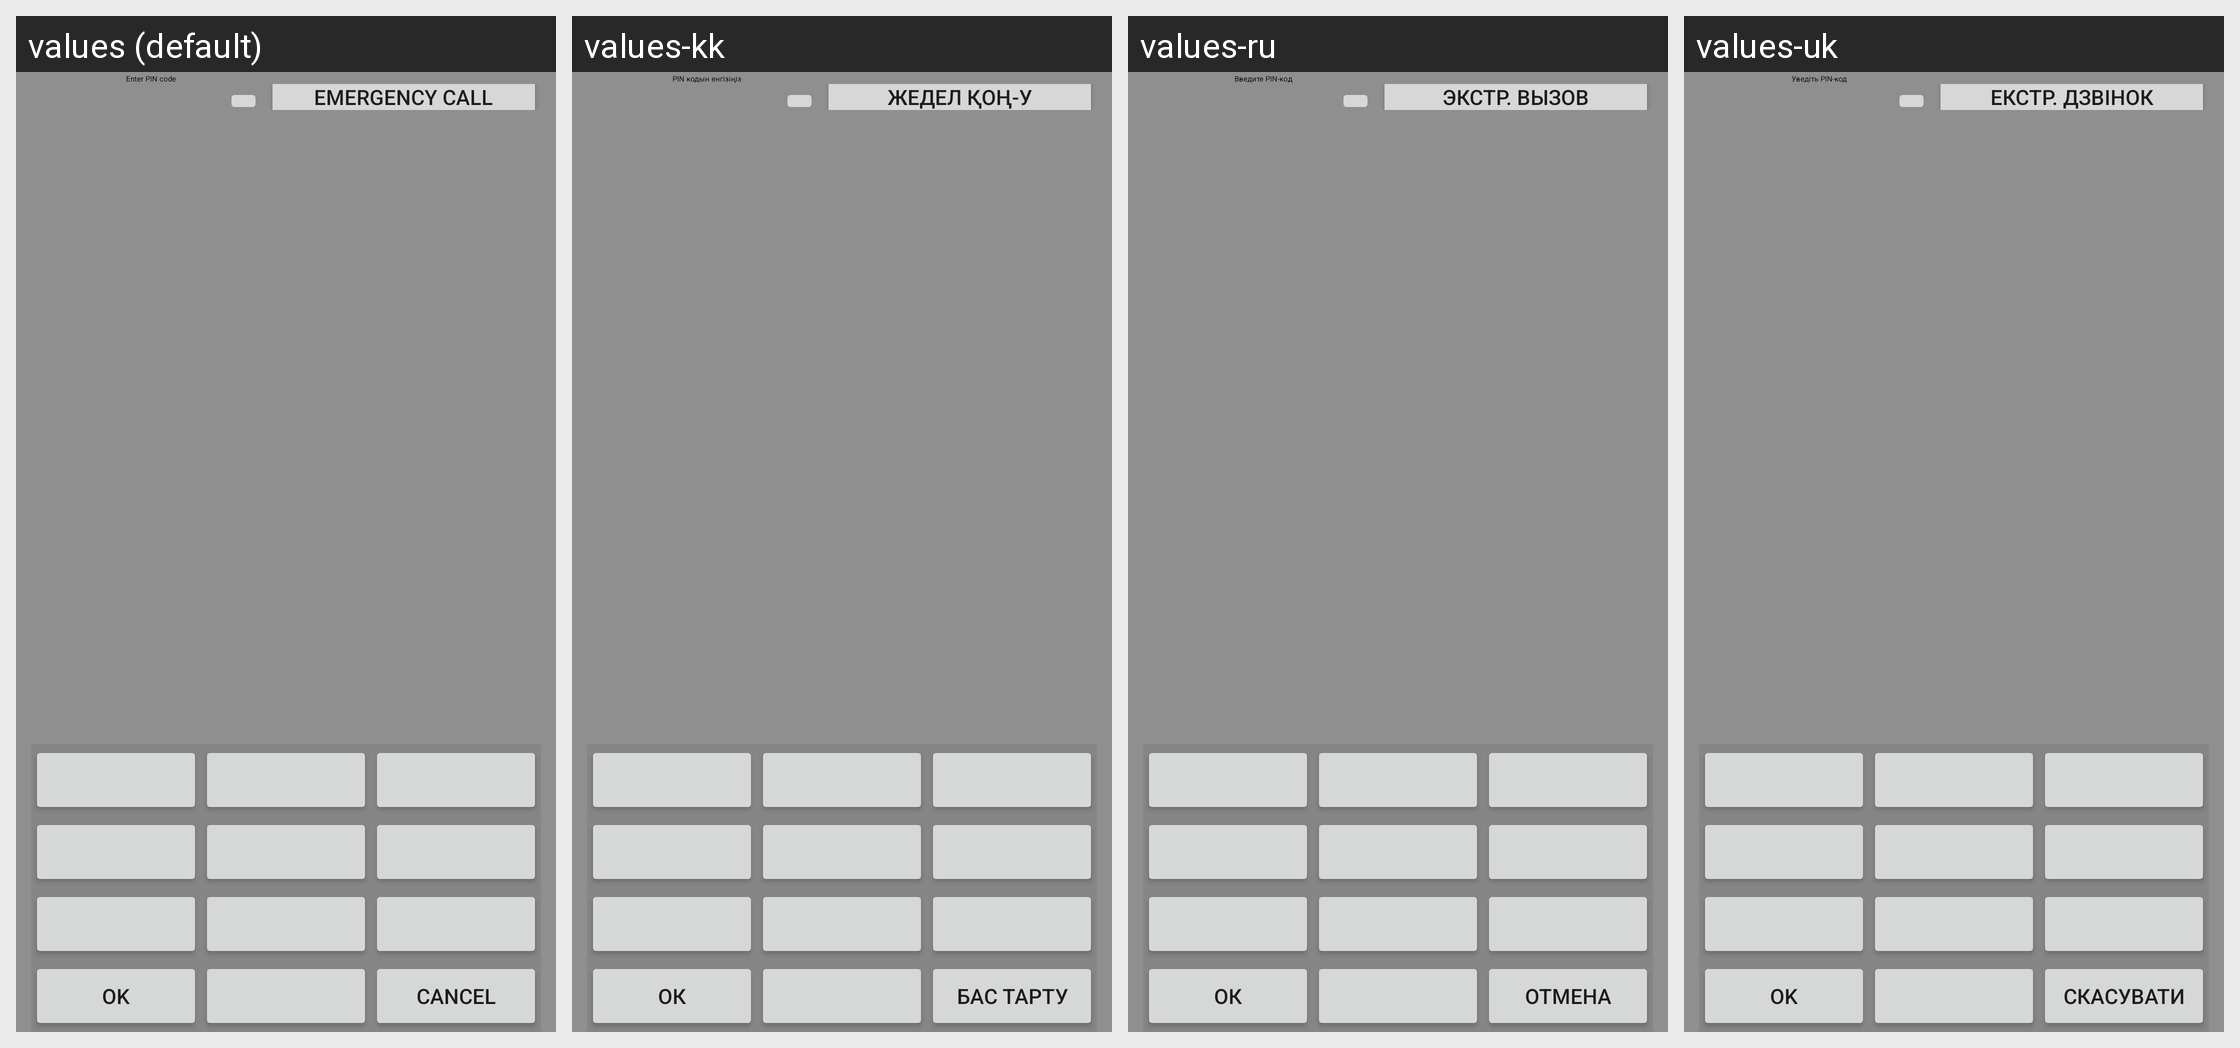

Locale-by-locale string values for the Android screen shown in this grid:
Android screen res/layout/keyguard_screen_sim_pin_landscape_non_qwerty.xml rendered under 4 locales, left to right: values (default), values-kk, values-ru, values-uk. Device: Nexus 5 (rendered at 1080×1920; each locale shown at half size, 540×960, under a caption strip naming it); theme Theme.MaterialComponents.DayNight.NoActionBar.
Other locales in the repository, not shown: values-ar, values-bg, values-bg-rBG, values-bn, values-bs, values-ca, values-ca-rES, values-cs, values-da, values-de, values-el, values-en, values-en-rAU, values-en-rIE, values-en-rIN, values-en-rNZ, values-en-rSG, values-en-rUS, values-en-rZA, values-es, values-es-rES, values-es-rUS, values-et, values-eu, values-fa, values-fi, values-fr, values-fr-rCA, values-gl, values-hi, values-hi-rIN, values-hr, values-hr-rHR, values-hu, values-in, values-in-rID, values-is, values-it, values-iw, values-ja, values-jv, values-ko, values-lt, values-lt-rLT, values-lv, values-lv-rLV, values-mk, values-ms, values-nb, values-nl, values-pl, values-pt, values-pt-rBR, values-pt-rPT, values-ro, values-ro-rRO, values-sk, values-sl, values-sl-rSI, values-sq, values-sr, values-sr-rRS, values-su, values-sv, values-th, values-th-rTH, values-tl, values-tr, values-uk-rUA, values-vi, values-vi-rVN, values-zh-rCN, values-zh-rHK, values-zh-rTW.
Strings drawn on this screen, with the default value and each locale's value (text and hints the layout hard-codes, and strings that could not be matched under every locale, appear in the picture but are not listed):

keyguard_password_enter_pin_code
  values: Enter PIN code
  values-kk: PIN кодын енгізіңіз
  values-ru: Введите PIN-код
  values-uk: Уведіть PIN-код

lockscreen_strings_backup_question_emergency_button_txt
  values: Emergency call
  values-kk: Жедел қоң-у
  values-ru: Экстр. вызов
  values-uk: Екстр. дзвінок

ok
  values: OK
  values-kk: ОК
  values-ru: ОК
  values-uk: OK

cancel
  values: Cancel
  values-kk: Бас тарту
  values-ru: Отмена
  values-uk: Скасувати
